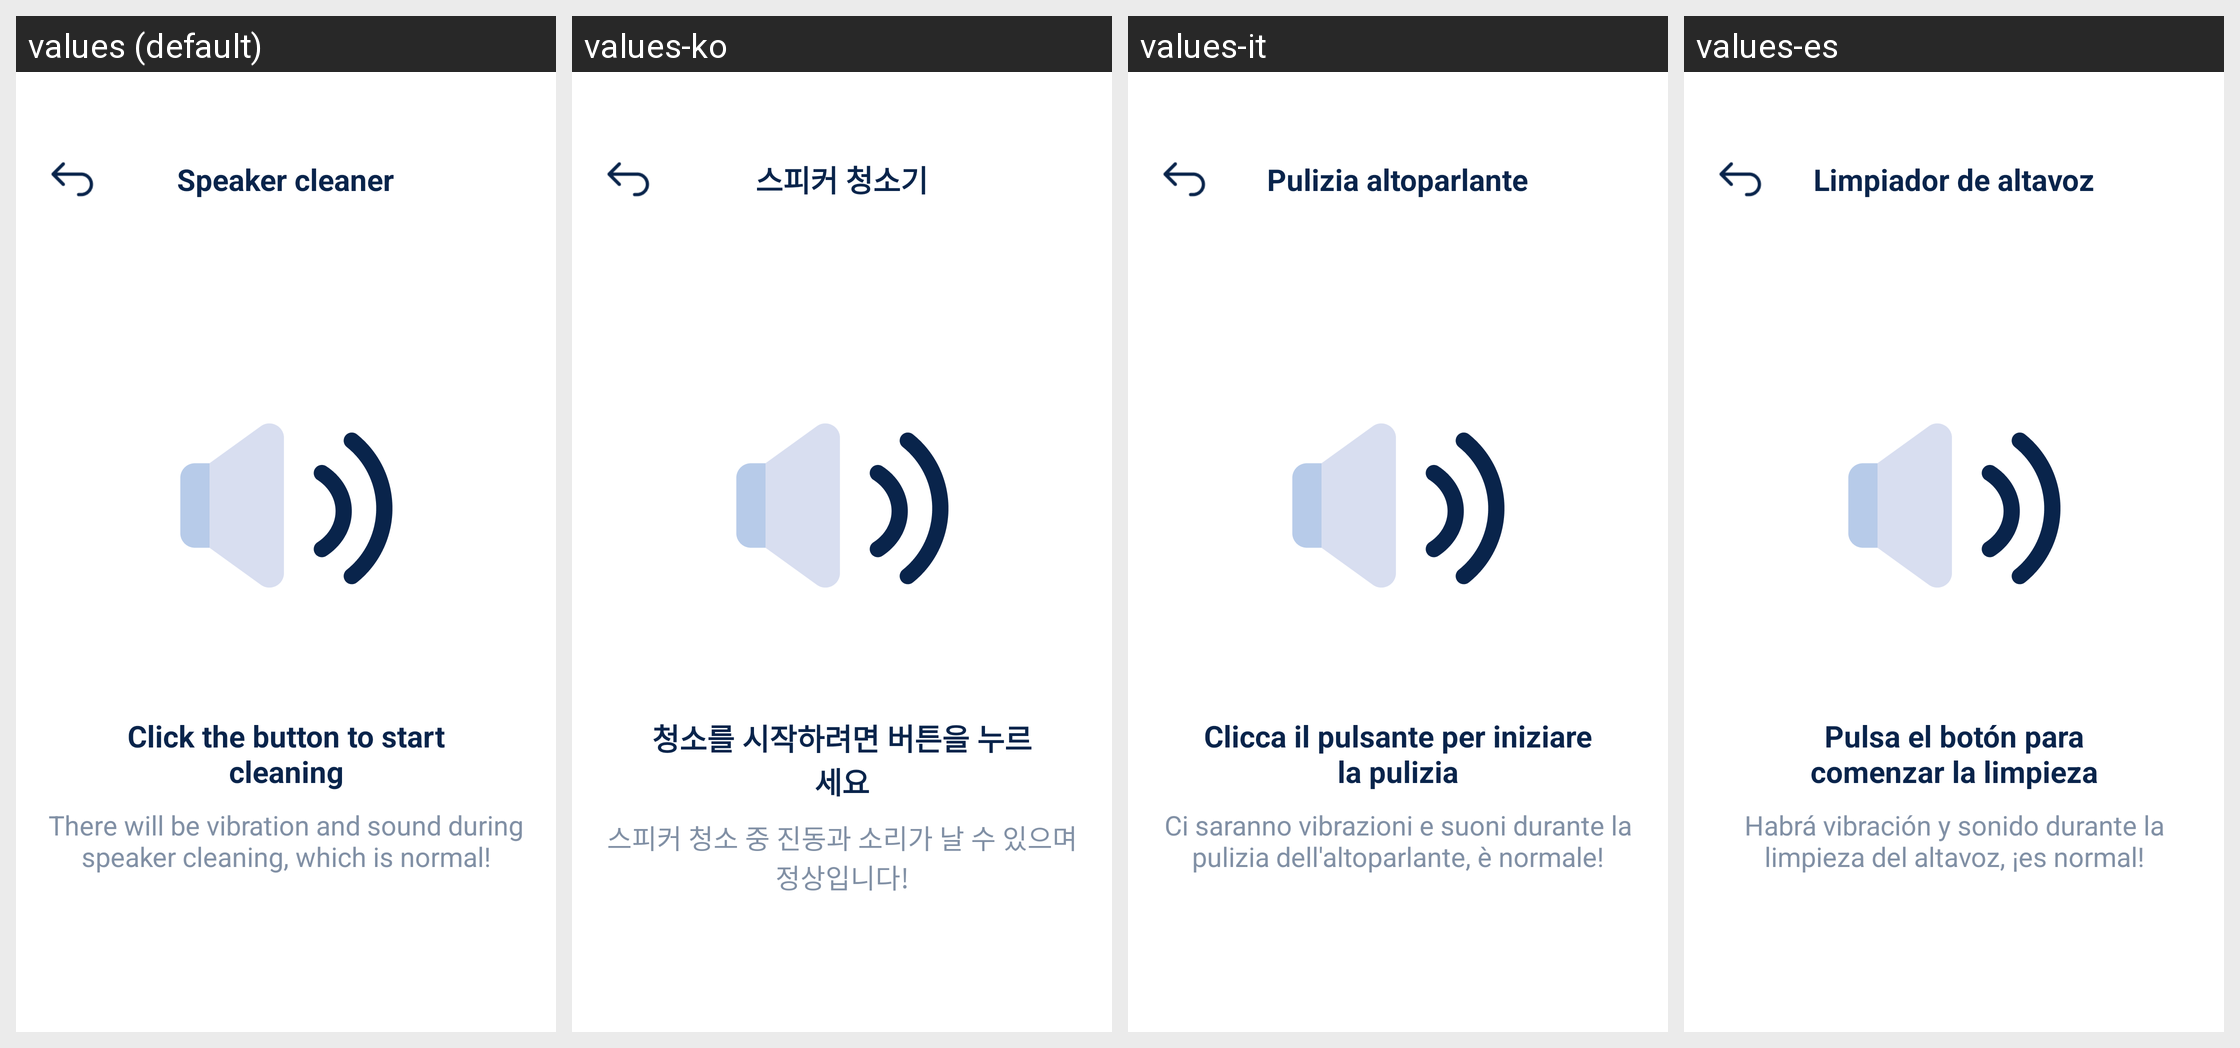

This grid shows one Android layout under several languages. Give, for every string resource on the screen, its name, the default text and each shown locale's text.
Android screen res/layout/activity_speaker_cleaner.xml rendered under 4 locales, left to right: values (default), values-ko, values-it, values-es. Device: Nexus 5 (rendered at 1080×1920; each locale shown at half size, 540×960, under a caption strip naming it); theme Theme.TidyClean.
Other locales in the repository, not shown: values-de, values-fr, values-ja.
Strings drawn on this screen, with the default value and each locale's value (text and hints the layout hard-codes, and strings that could not be matched under every locale, appear in the picture but are not listed):

speaker_cleaner
  values: Speaker cleaner
  values-ko: 스피커 청소기
  values-it: Pulizia altoparlante
  values-es: Limpiador de altavoz

click_the_button_to_start_cleaning
  values: Click the button to start cleaning
  values-ko: 청소를 시작하려면 버튼을 누르세요
  values-it: Clicca il pulsante per iniziare la pulizia
  values-es: Pulsa el botón para comenzar la limpieza

clean_dust_hint
  values: There will be vibration and sound during speaker cleaning, which is normal!
  values-ko: 스피커 청소 중 진동과 소리가 날 수 있으며 정상입니다!
  values-it: Ci saranno vibrazioni e suoni durante la pulizia dell'altoparlante, è normale!
  values-es: Habrá vibración y sonido durante la limpieza del altavoz, ¡es normal!
